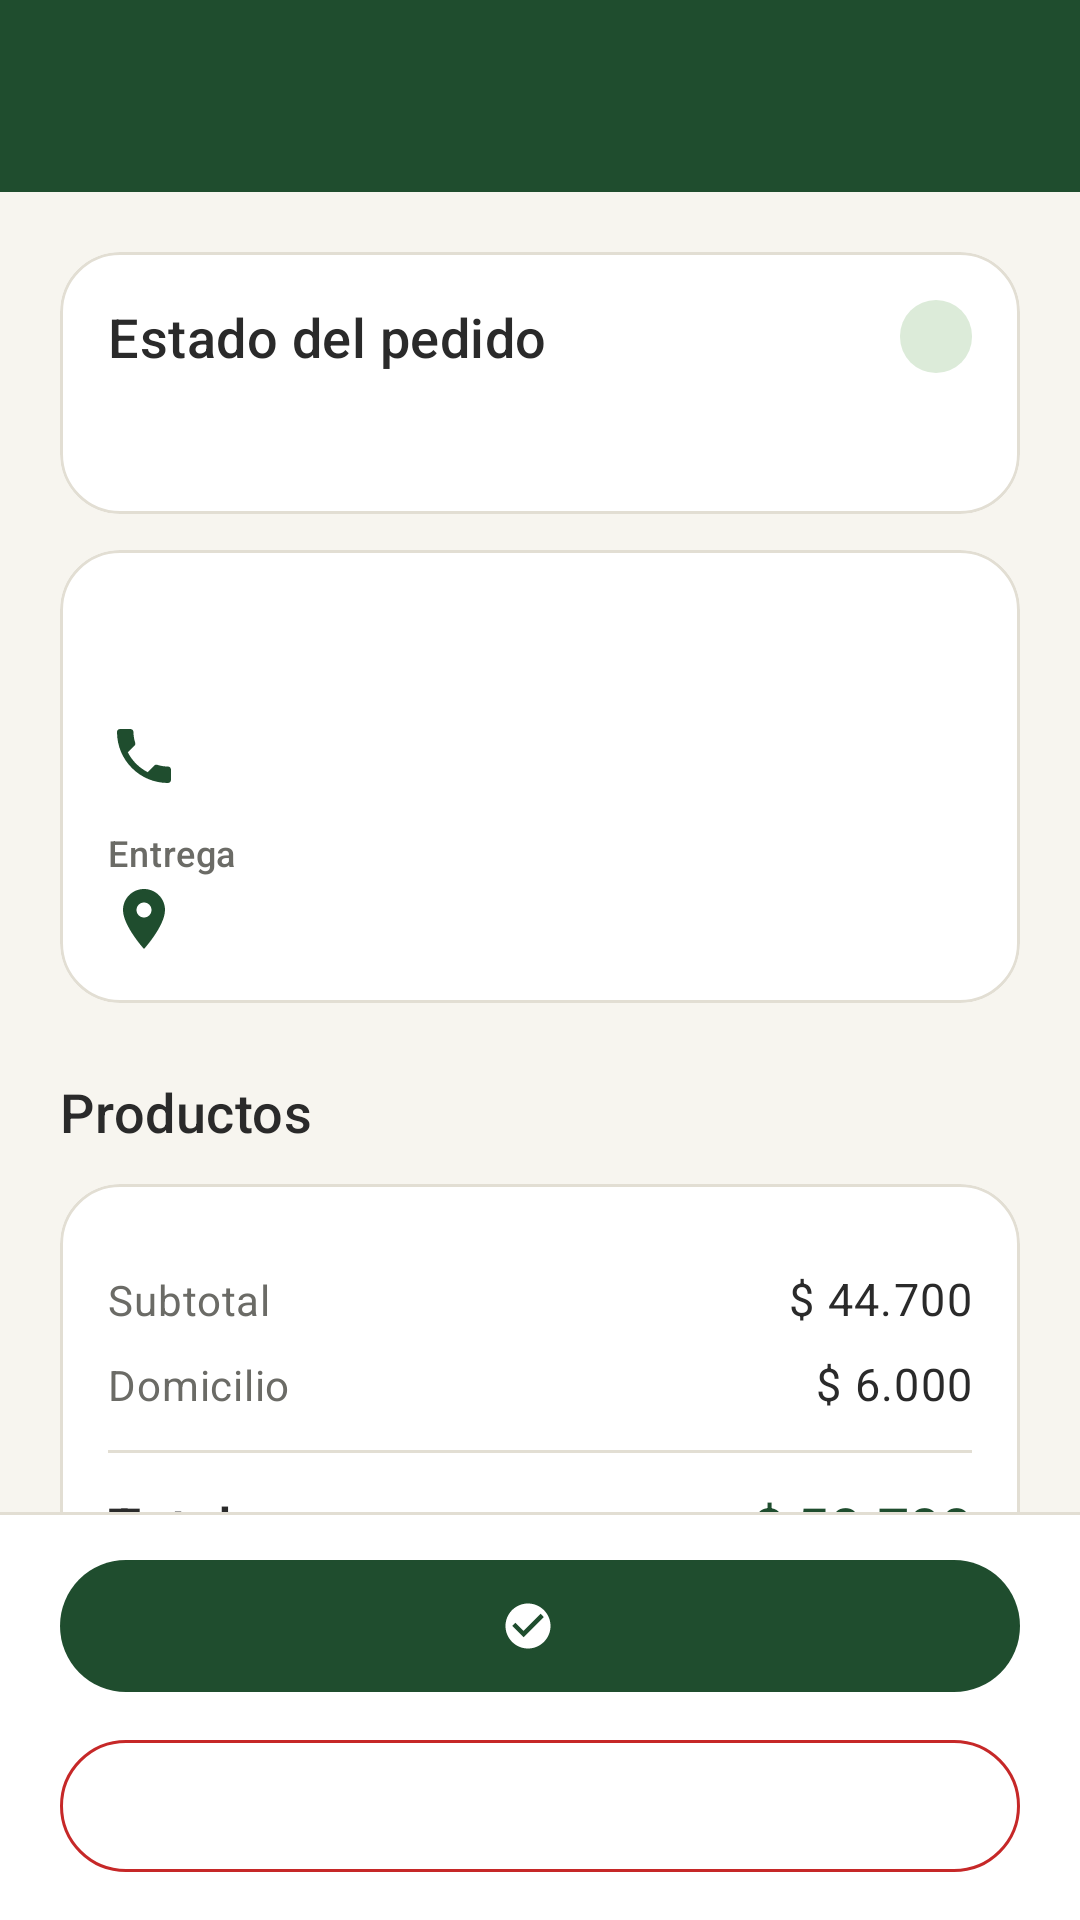

Produce the Android XML layout that renders to this screen, including the resource entries it uses.
<!-- AndroidManifest.xml: application theme Theme.SaborNatural -->
<!-- res/layout/fragment_detalle_pedido.xml -->
<?xml version="1.0" encoding="utf-8"?>
<LinearLayout xmlns:android="http://schemas.android.com/apk/res/android"
    xmlns:app="http://schemas.android.com/apk/res-auto"
    xmlns:tools="http://schemas.android.com/tools"
    android:layout_width="match_parent"
    android:layout_height="match_parent"
    android:orientation="vertical"
    tools:context=".ui.compartido.DetallePedidoFragment">

    <include
        android:id="@+id/barra"
        layout="@layout/include_barra_superior" />

    <androidx.core.widget.NestedScrollView
        android:layout_width="match_parent"
        android:layout_height="0dp"
        android:layout_weight="1">

        <LinearLayout
            android:layout_width="match_parent"
            android:layout_height="wrap_content"
            android:orientation="vertical"
            android:padding="@dimen/margen_pantalla">

            
            <com.google.android.material.card.MaterialCardView
                android:layout_width="match_parent"
                android:layout_height="wrap_content">

                <LinearLayout
                    android:layout_width="match_parent"
                    android:layout_height="wrap_content"
                    android:orientation="vertical"
                    android:padding="@dimen/espacio_l">

                    <LinearLayout
                        android:layout_width="match_parent"
                        android:layout_height="wrap_content"
                        android:gravity="center_vertical"
                        android:orientation="horizontal">

                        <TextView
                            android:layout_width="0dp"
                            android:layout_height="wrap_content"
                            android:layout_weight="1"
                            android:text="@string/detalle_pedido_estado"
                            android:textAppearance="@style/TextAppearance.SaborNatural.Subtitulo" />

                        <TextView
                            android:id="@+id/estado"
                            style="@style/Widget.SaborNatural.Etiqueta.Info"
                            tools:text="En preparación" />
                    </LinearLayout>

                    <TextView
                        android:id="@+id/fecha"
                        android:layout_width="wrap_content"
                        android:layout_height="wrap_content"
                        android:textAppearance="@style/TextAppearance.SaborNatural.Secundario"
                        tools:text="7 nov 2026, 6:05 p. m." />

                    
                    <LinearLayout
                        android:id="@+id/lineaTiempo"
                        android:layout_width="match_parent"
                        android:layout_height="wrap_content"
                        android:layout_marginTop="@dimen/espacio_m"
                        android:orientation="vertical" />
                </LinearLayout>
            </com.google.android.material.card.MaterialCardView>

            
            <com.google.android.material.card.MaterialCardView
                android:layout_width="match_parent"
                android:layout_height="wrap_content"
                android:layout_marginTop="@dimen/espacio_m">

                <LinearLayout
                    android:layout_width="match_parent"
                    android:layout_height="wrap_content"
                    android:orientation="vertical"
                    android:padding="@dimen/espacio_l">

                    <TextView
                        android:id="@+id/etiquetaContraparte"
                        style="@style/Widget.SaborNatural.EtiquetaDato"
                        tools:text="@string/detalle_pedido_productor" />

                    <TextView
                        android:id="@+id/contraparte"
                        style="@style/Widget.SaborNatural.ValorDato"
                        android:textStyle="bold"
                        tools:text="Huerta La Montaña" />

                    <TextView
                        android:id="@+id/telefono"
                        style="@style/Widget.SaborNatural.ValorDato"
                        android:drawablePadding="@dimen/espacio_s"
                        android:gravity="center_vertical"
                        app:drawableStartCompat="@drawable/ic_telefono"
                        app:drawableTint="@color/verde_bosque"
                        tools:text="Celular 3205551234" />

                    <TextView
                        style="@style/Widget.SaborNatural.EtiquetaDato"
                        android:layout_marginTop="@dimen/espacio_m"
                        android:text="@string/detalle_pedido_entrega" />

                    <TextView
                        android:id="@+id/entrega"
                        style="@style/Widget.SaborNatural.ValorDato"
                        android:drawablePadding="@dimen/espacio_s"
                        android:gravity="center_vertical"
                        app:drawableStartCompat="@drawable/ic_ubicacion"
                        app:drawableTint="@color/verde_bosque"
                        tools:text="Domicilio · Calle 14 # 4-63, Centro, Ibagué" />
                </LinearLayout>
            </com.google.android.material.card.MaterialCardView>

            
            <TextView
                style="@style/Widget.SaborNatural.TituloSeccion"
                android:text="@string/detalle_pedido_productos" />

            <com.google.android.material.card.MaterialCardView
                android:layout_width="match_parent"
                android:layout_height="wrap_content">

                <LinearLayout
                    android:layout_width="match_parent"
                    android:layout_height="wrap_content"
                    android:orientation="vertical">

                    <LinearLayout
                        android:id="@+id/listaLineas"
                        android:layout_width="match_parent"
                        android:layout_height="wrap_content"
                        android:orientation="vertical"
                        android:paddingStart="@dimen/espacio_l"
                        android:paddingTop="@dimen/espacio_m"
                        android:paddingEnd="@dimen/espacio_l" />

                    <include
                        android:id="@+id/totales"
                        layout="@layout/include_totales" />
                </LinearLayout>
            </com.google.android.material.card.MaterialCardView>

            
            <TextView
                style="@style/Widget.SaborNatural.TituloSeccion"
                android:text="@string/detalle_pedido_pago" />

            <com.google.android.material.card.MaterialCardView
                android:layout_width="match_parent"
                android:layout_height="wrap_content">

                
                <TableLayout
                    android:layout_width="match_parent"
                    android:layout_height="wrap_content"
                    android:padding="@dimen/espacio_l"
                    android:shrinkColumns="1"
                    android:stretchColumns="1">

                    <TableRow>

                        <TextView
                            android:text="@string/confirmacion_medio"
                            android:textAppearance="@style/TextAppearance.SaborNatural.Secundario" />

                        <TextView
                            android:id="@+id/medio"
                            android:gravity="end"
                            android:textAppearance="@style/TextAppearance.SaborNatural.Cuerpo"
                            tools:text="Tarjeta débito o crédito" />
                    </TableRow>

                    <TableRow android:layout_marginTop="@dimen/espacio_s">

                        <TextView
                            android:text="@string/confirmacion_referencia"
                            android:textAppearance="@style/TextAppearance.SaborNatural.Secundario" />

                        <TextView
                            android:id="@+id/referencia"
                            android:layout_marginStart="@dimen/espacio_m"
                            android:gravity="end"
                            android:textAppearance="@style/TextAppearance.SaborNatural.Cuerpo"
                            tools:text="WMP-120771" />
                    </TableRow>
                </TableLayout>
            </com.google.android.material.card.MaterialCardView>
        </LinearLayout>
    </androidx.core.widget.NestedScrollView>

    <LinearLayout
        android:id="@+id/barraAccion"
        android:layout_width="match_parent"
        android:layout_height="wrap_content"
        android:background="@drawable/bg_barra_accion"
        android:orientation="vertical"
        android:paddingStart="@dimen/margen_pantalla"
        android:paddingTop="@dimen/espacio_m"
        android:paddingEnd="@dimen/margen_pantalla"
        android:paddingBottom="@dimen/espacio_m">

        <com.google.android.material.button.MaterialButton
            android:id="@+id/botonAvanzar"
            android:layout_width="match_parent"
            android:layout_height="wrap_content"
            app:icon="@drawable/ic_check_circulo"
            tools:text="Marcar como En preparación" />

        <com.google.android.material.button.MaterialButton
            android:id="@+id/botonCancelar"
            style="@style/Widget.SaborNatural.Boton.ContornoPeligro"
            android:layout_width="match_parent"
            android:layout_height="wrap_content"
            android:layout_marginTop="@dimen/espacio_s"
            tools:text="@string/detalle_pedido_rechazar" />
    </LinearLayout>
</LinearLayout>
<!-- res/layout/include_barra_superior.xml (included above) -->
<?xml version="1.0" encoding="utf-8"?>
<FrameLayout xmlns:android="http://schemas.android.com/apk/res/android"
    android:layout_width="match_parent"
    android:layout_height="wrap_content"
    android:background="@color/verde_bosque">

    <com.google.android.material.appbar.MaterialToolbar
        android:id="@+id/barraSuperior"
        android:layout_width="match_parent"
        android:layout_height="?attr/actionBarSize"
        android:theme="@style/ThemeOverlay.SaborNatural.BarraSuperior" />
</FrameLayout>
<!-- res/layout/include_totales.xml (included above) -->
<?xml version="1.0" encoding="utf-8"?>
<TableLayout xmlns:android="http://schemas.android.com/apk/res/android"
    xmlns:tools="http://schemas.android.com/tools"
    android:layout_width="match_parent"
    android:layout_height="wrap_content"
    android:padding="@dimen/espacio_l"
    android:stretchColumns="0">

    <TableRow>

        <TextView
            android:id="@+id/etiquetaSubtotal"
            android:text="@string/carrito_subtotal"
            android:textAppearance="@style/TextAppearance.SaborNatural.Secundario" />

        <TextView
            android:id="@+id/subtotal"
            android:gravity="end"
            android:textAppearance="@style/TextAppearance.SaborNatural.Cuerpo"
            tools:text="$ 44.700" />
    </TableRow>

    <TableRow android:layout_marginTop="@dimen/espacio_s">

        <TextView
            android:text="@string/carrito_domicilio"
            android:textAppearance="@style/TextAppearance.SaborNatural.Secundario" />

        <TextView
            android:id="@+id/domicilio"
            android:gravity="end"
            android:textAppearance="@style/TextAppearance.SaborNatural.Cuerpo"
            tools:text="$ 6.000" />
    </TableRow>

    <View
        android:layout_height="@dimen/borde_fino"
        android:layout_marginTop="@dimen/espacio_m"
        android:layout_marginBottom="@dimen/espacio_m"
        android:background="@color/borde" />

    <TableRow>

        <TextView
            android:text="@string/carrito_total"
            android:textAppearance="@style/TextAppearance.SaborNatural.Subtitulo" />

        <TextView
            android:id="@+id/total"
            android:gravity="end"
            android:textAppearance="@style/TextAppearance.SaborNatural.Precio"
            tools:text="$ 50.700" />
    </TableRow>
</TableLayout>
<!-- resources referenced by this layout -->
<resources>
  <color name="borde">@color/gris_borde</color>
  <color name="verde_bosque">#1F4D2E</color>
  <dimen name="borde_fino">1dp</dimen>
  <dimen name="espacio_l">16dp</dimen>
  <dimen name="espacio_m">12dp</dimen>
  <dimen name="espacio_s">8dp</dimen>
  <dimen name="margen_pantalla">20dp</dimen>
  <string name="carrito_domicilio">Domicilio</string>
  <string name="carrito_subtotal">Subtotal</string>
  <string name="carrito_total">Total</string>
  <string name="confirmacion_medio">Medio de pago</string>
  <string name="confirmacion_referencia">Referencia de pago</string>
  <string name="detalle_pedido_entrega">Entrega</string>
  <string name="detalle_pedido_estado">Estado del pedido</string>
  <string name="detalle_pedido_pago">Pago</string>
  <string name="detalle_pedido_productor">Productor</string>
  <string name="detalle_pedido_productos">Productos</string>
  <string name="detalle_pedido_rechazar">Rechazar pedido</string>
  <style name="TextAppearance.SaborNatural.Secundario" parent="TextAppearance.Material3.BodyMedium">
          <item name="android:textSize">@dimen/texto_secundario</item>
          <item name="android:textColor">@color/texto_secundario</item>
      </style>
  <style name="Widget.SaborNatural.Etiqueta.Info">
          <item name="android:backgroundTint">@color/estado_info_fondo</item>
          <item name="android:textColor">@color/estado_info_texto</item>
      </style>
  <color name="gris_borde">#E2DED3</color>
  <color name="blanco">#FFFFFF</color>
  <dimen name="texto_cuerpo">15sp</dimen>
  <color name="texto_principal">@color/gris_carbon</color>
  <dimen name="texto_subtitulo">18sp</dimen>
  <dimen name="texto_secundario">14sp</dimen>
  <color name="texto_secundario">@color/gris_medio</color>
  <color name="rojo">#C62828</color>
  <color name="estado_info_fondo">@color/verde_claro</color>
  <color name="estado_info_texto">@color/verde_bosque</color>
  <dimen name="espacio_xl">24dp</dimen>
  <dimen name="espacio_xxs">2dp</dimen>
  <color name="verde_claro">#DCEBD9</color>
  <color name="verde_bosque_oscuro">#143620</color>
  <color name="lima">#7CB342</color>
  <color name="dorado_tierra">#C9A24B</color>
  <color name="dorado_claro">#F6EDD6</color>
  <color name="rojo_claro">#FBE9E7</color>
  <color name="fondo_pantalla">@color/crema</color>
  <color name="superficie">@color/blanco</color>
  <color name="gris_carbon">#2A2A2A</color>
  <color name="crema">#F7F5EF</color>
  <color name="crema_oscuro">#EFEBE0</color>
  <style name="ShapeAppearance.SaborNatural.Pequena" parent="ShapeAppearance.Material3.SmallComponent">
          <item name="cornerFamily">rounded</item>
          <item name="cornerSize">@dimen/radio_s</item>
      </style>
  <style name="ShapeAppearance.SaborNatural.Mediana" parent="ShapeAppearance.Material3.MediumComponent">
          <item name="cornerFamily">rounded</item>
          <item name="cornerSize">@dimen/radio_m</item>
      </style>
  <style name="ShapeAppearance.SaborNatural.Grande" parent="ShapeAppearance.Material3.LargeComponent">
          <item name="cornerFamily">rounded</item>
          <item name="cornerSize">@dimen/radio_l</item>
      </style>
  <color name="gris_medio">#6B6B66</color>
  <dimen name="alto_boton">52dp</dimen>
  <style name="ShapeAppearance.SaborNatural.Pildora" parent="">
          <item name="cornerFamily">rounded</item>
          <item name="cornerSize">50%</item>
      </style>
  <dimen name="texto_etiqueta">12sp</dimen>
  <dimen name="radio_s">8dp</dimen>
  <dimen name="radio_m">14dp</dimen>
  <dimen name="radio_l">20dp</dimen>
  <dimen name="texto_titulo">22sp</dimen>
  <dimen name="elevacion_tarjeta">0dp</dimen>
  <style name="Widget.SaborNatural.BarraInferior.Indicador" parent="Widget.Material3.BottomNavigationView.ActiveIndicator">
          <item name="android:color">@color/verde_claro</item>
      </style>
</resources>
